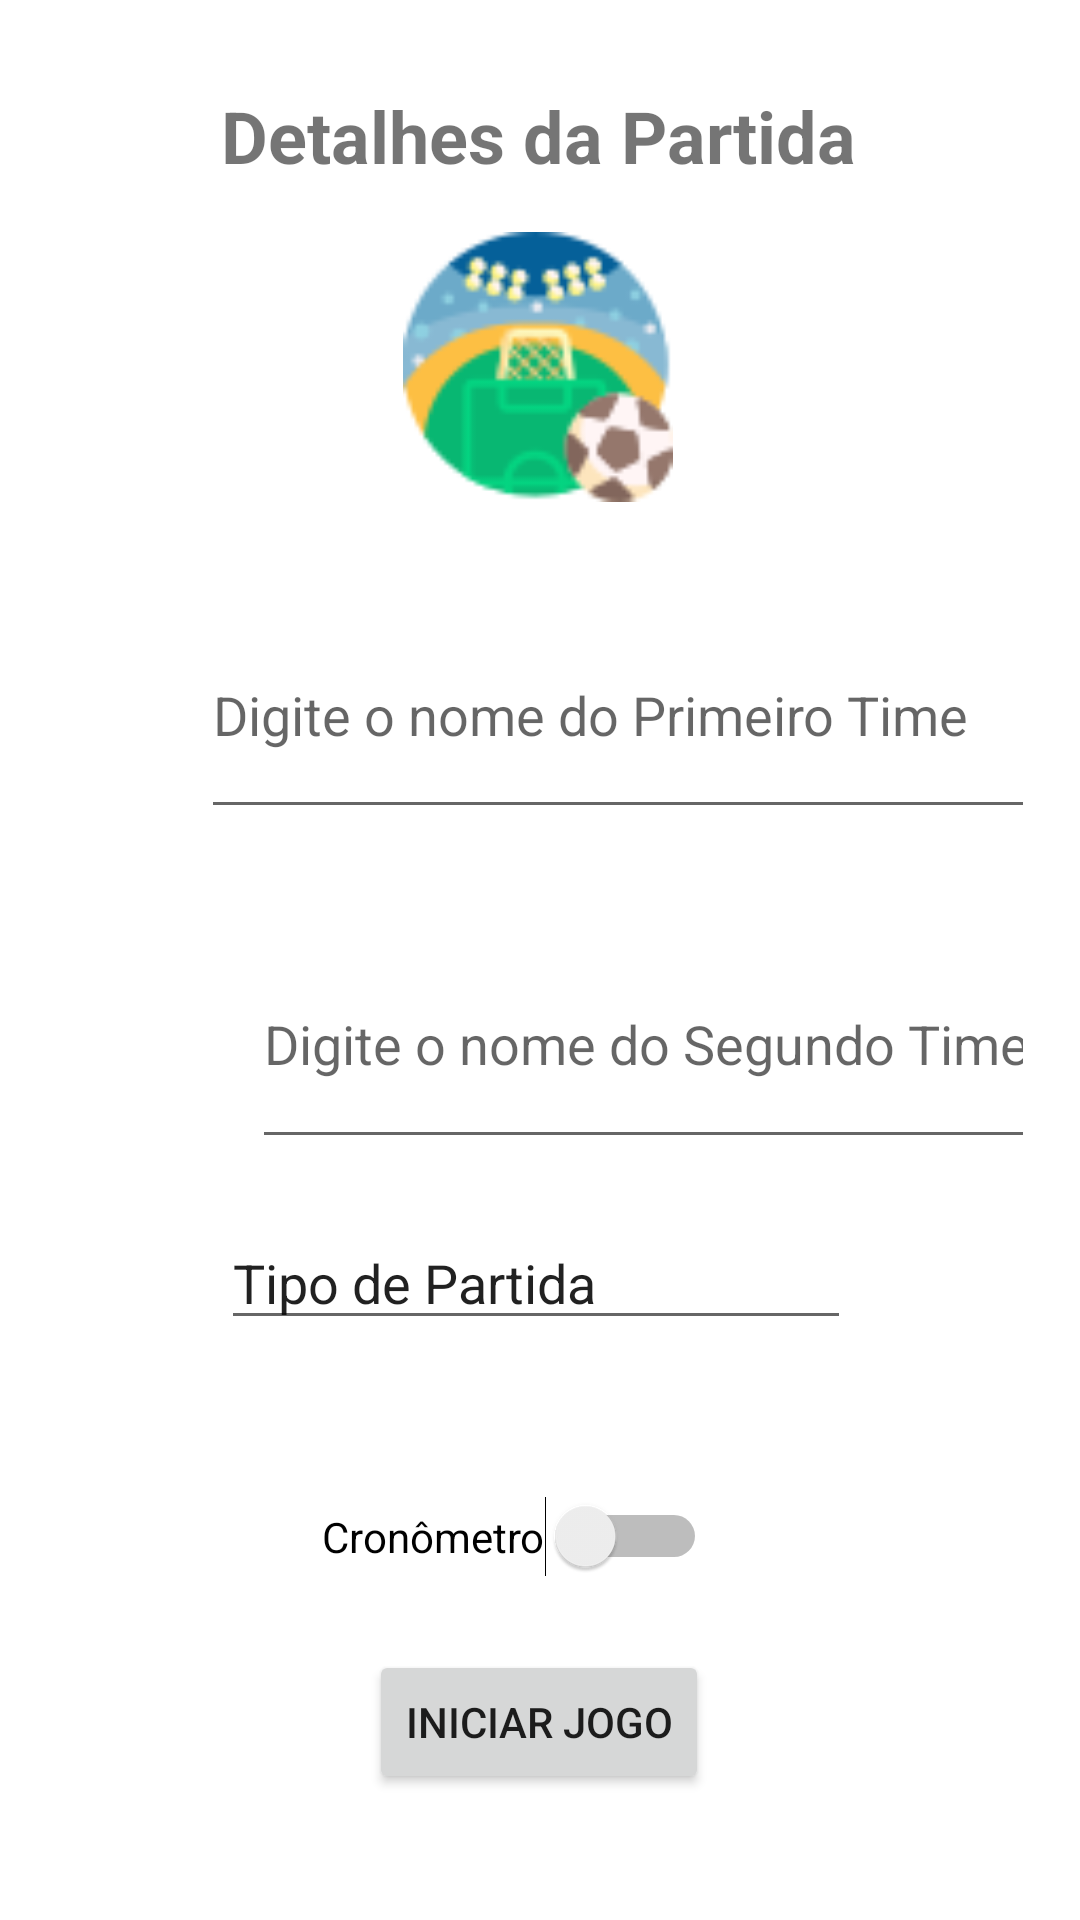

The Android layout XML behind this screen, and the referenced resources:
<!-- AndroidManifest.xml: application theme Theme.Helano_Placar -->
<!-- res/layout/activity_config.xml -->
<?xml version="1.0" encoding="utf-8"?>
<androidx.constraintlayout.widget.ConstraintLayout xmlns:android="http://schemas.android.com/apk/res/android"
    xmlns:app="http://schemas.android.com/apk/res-auto"
    xmlns:tools="http://schemas.android.com/tools"
    android:layout_width="match_parent"
    android:layout_height="match_parent"
    tools:context=".ConfigActivity">

    <ImageView
        android:id="@+id/imagembola"
        android:layout_width="168dp"
        android:layout_height="90dp"
        android:layout_marginTop="16dp"
        android:src="@drawable/campodefutebol"
        app:layout_constraintEnd_toEndOf="parent"
        app:layout_constraintHorizontal_bias="0.497"
        app:layout_constraintStart_toStartOf="parent"
        app:layout_constraintTop_toBottomOf="@+id/tvNomePartida" />


    <TextView
        android:id="@+id/tvNomePartida"
        android:layout_width="wrap_content"
        android:layout_height="wrap_content"
        android:layout_marginBottom="344dp"
        android:text="Detalhes da Partida"
        android:textSize="24sp"
        android:textStyle="bold"
        app:layout_constraintBottom_toTopOf="@+id/editTextGameName"
        app:layout_constraintEnd_toEndOf="parent"
        app:layout_constraintHorizontal_bias="0.497"
        app:layout_constraintStart_toStartOf="parent" />


    <EditText
        android:id="@+id/nometime1"
        android:layout_width="278dp"
        android:layout_height="79dp"
        android:layout_marginHorizontal="15dp"
        android:layout_marginVertical="30dp"
        android:layout_marginTop="32dp"
        android:layout_marginEnd="64dp"
        android:ems="10"
        android:hint="@string/inputtime1"
        android:inputType="text"
        android:textSize="18sp"
        app:layout_constraintEnd_toEndOf="parent"
        app:layout_constraintTop_toBottomOf="@+id/imagembola" />

    <EditText
        android:id="@+id/nometime2"
        android:layout_width="261dp"
        android:layout_height="80dp"
        android:layout_marginHorizontal="15dp"
        android:layout_marginVertical="30dp"
        android:layout_marginTop="16dp"
        android:layout_marginEnd="80dp"
        android:ems="10"
        android:hint="@string/inputtime2"
        android:inputType="text"
        android:textSize="18sp"
        app:layout_constraintEnd_toEndOf="parent"
        app:layout_constraintTop_toBottomOf="@+id/nometime1" />

    <EditText
        android:id="@+id/editTextGameName"
        android:layout_width="wrap_content"
        android:layout_height="wrap_content"
        android:ems="10"
        android:inputType="textPersonName"
        android:text="Tipo de Partida"
        app:layout_constraintBottom_toBottomOf="parent"
        app:layout_constraintEnd_toEndOf="parent"
        app:layout_constraintHorizontal_bias="0.492"
        app:layout_constraintStart_toStartOf="parent"
        app:layout_constraintTop_toTopOf="parent"
        app:layout_constraintVertical_bias="0.677" />

    <Switch
        android:id="@+id/swTimer"
        android:layout_width="wrap_content"
        android:layout_height="wrap_content"
        android:layout_marginTop="52dp"
        android:text="Cronômetro"
        app:layout_constraintEnd_toEndOf="parent"
        app:layout_constraintHorizontal_bias="0.463"
        app:layout_constraintStart_toStartOf="parent"
        app:layout_constraintTop_toBottomOf="@+id/editTextGameName" />

    <Button
        android:id="@+id/btInitGame"
        android:layout_width="wrap_content"
        android:layout_height="wrap_content"
        android:onClick="openPlacar"
        android:text="Iniciar Jogo"
        app:layout_constraintBottom_toBottomOf="parent"
        app:layout_constraintEnd_toEndOf="parent"
        app:layout_constraintHorizontal_bias="0.498"
        app:layout_constraintStart_toStartOf="parent"
        app:layout_constraintTop_toBottomOf="@+id/swTimer"
        app:layout_constraintVertical_bias="0.368" />
</androidx.constraintlayout.widget.ConstraintLayout>
<!-- resources referenced by this layout -->
<resources>
  <!-- drawable campodefutebol: png bitmap (drawable, 5761 bytes) -->
  <string name="inputtime1">Digite o nome do Primeiro Time</string>
  <string name="inputtime2">Digite o nome do Segundo Time</string>
  <style name="Theme.Helano_Placar" parent="Theme.MaterialComponents.DayNight.DarkActionBar">
          
          <item name="colorPrimary">@color/purple_700</item>
          <item name="colorPrimaryVariant">@color/purple_700</item>
          <item name="colorOnPrimary">@color/white</item>
          
          <item name="colorSecondary">@color/purple_700</item>
          <item name="colorSecondaryVariant">@color/purple_700</item>
          <item name="colorOnSecondary">@color/purple_700</item>
          
          <item name="android:statusBarColor" tools:targetApi="l">?attr/colorPrimaryVariant</item>
          
      </style>
  <!-- not gathered from this repository: default colours our renderer supplied (Android Studio template values) -->
  <color name="purple_700">#FF3700B3</color>
  <color name="white">#FFFFFFFF</color>
</resources>
